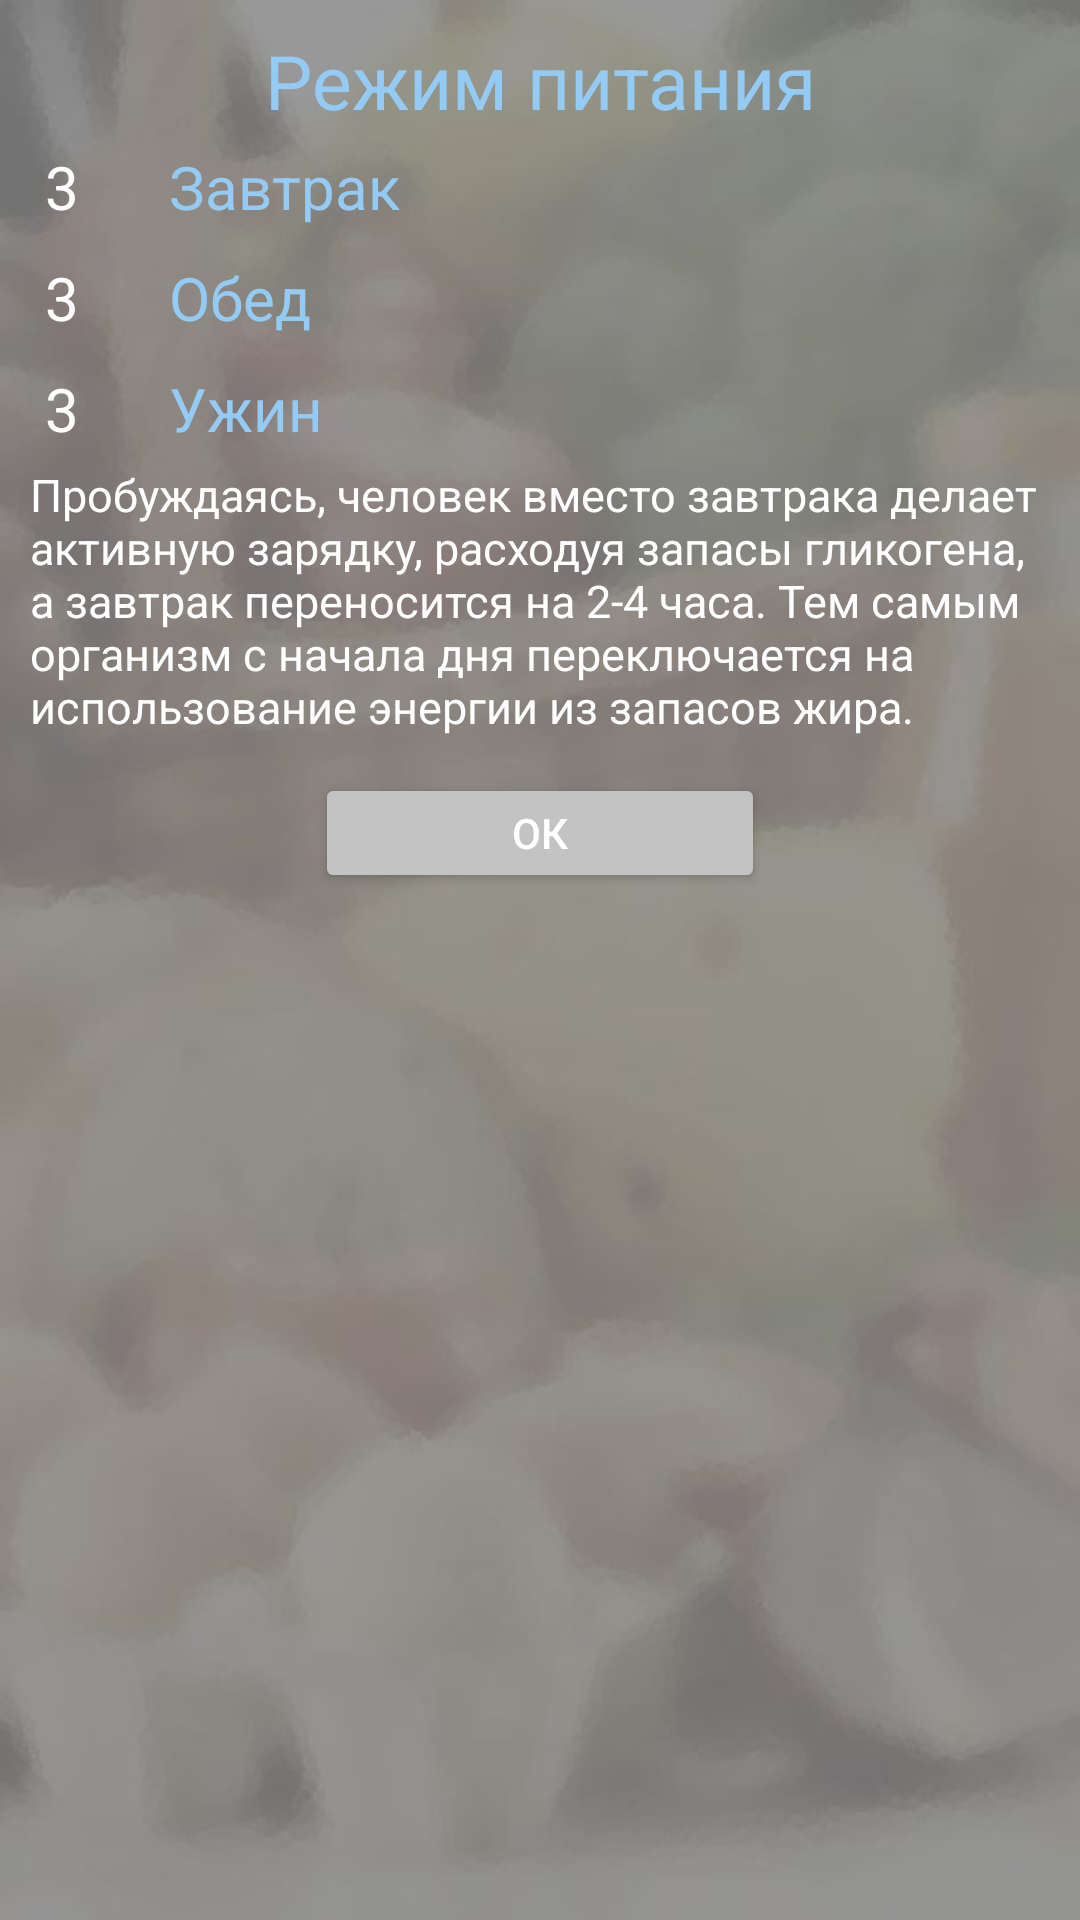

This screen was rendered from an Android layout file. Write that file and the resources it references.
<!-- AndroidManifest.xml: application theme AppTheme -->
<!-- res/layout/activity_third.xml -->
<?xml version="1.0" encoding="utf-8"?>
<TableLayout xmlns:android="http://schemas.android.com/apk/res/android"
    xmlns:tools="http://schemas.android.com/tools"
    android:layout_width="match_parent"
    android:layout_height="match_parent"
    tools:context=".intro.ThirdActivity"
    android:background="@drawable/regim"
    android:padding="10dp">

    <TextView
        android:layout_width="wrap_content"
        android:layout_height="wrap_content"
        android:text="Режим питания"
        android:gravity="center_horizontal"
        android:textSize="25dp"
        android:textColor="@color/blue"
        />

    <TableRow
        android:padding="5dp">
        <TextView
            android:id="@+id/zavtrak"
            android:layout_width="wrap_content"
            android:layout_height="wrap_content"
            android:text="3"
            android:textSize="20dp"
            android:textColor="@color/white"/>

        <TextView
            android:layout_width="wrap_content"
            android:layout_height="wrap_content"
            android:text="Завтрак"
            android:textColor="@color/blue"
            android:textSize="20dp" />
    </TableRow>

    <TableRow
        android:padding="5dp">
        <TextView
            android:paddingRight="30dp"
            android:id="@+id/obed"
            android:layout_width="wrap_content"
            android:layout_height="wrap_content"
            android:text="3"
            android:textSize="20dp"
            android:textColor="@color/white"/>


        <TextView
            android:layout_width="wrap_content"
            android:layout_height="wrap_content"
            android:text="Обед"
            android:textColor="@color/blue"
            android:textSize="20dp" />
    </TableRow>

    <TableRow
        android:padding="5dp">
        <TextView
            android:id="@+id/ugin"
            android:layout_width="wrap_content"
            android:layout_height="wrap_content"
            android:text="3"
            android:textSize="20dp"
            android:textColor="@color/white"/>

        <TextView
            android:layout_width="wrap_content"
            android:layout_height="wrap_content"
            android:text="Ужин"
            android:textSize="20dp"
            android:textColor="@color/blue"/>
    </TableRow>


    <RelativeLayout
        android:layout_width="match_parent"
        android:layout_height="wrap_content">
        <TextView
            android:id="@+id/textDiet"
            android:layout_width="wrap_content"
            android:layout_height="wrap_content"
            android:text="@string/diet"
            android:textSize="15dp"
            android:layout_marginBottom="5dp"
            android:textColor="@color/white"/>

        <Button
            android:layout_width="150dp"
            android:layout_height="40dp"
            android:layout_centerHorizontal="true"
            android:layout_below="@id/textDiet"
            android:onClick="onBtn3"
            android:text="Ок"
            android:layout_marginTop="7dp"/>
    </RelativeLayout>





</TableLayout>
<!-- resources referenced by this layout -->
<resources>
  <color name="blue">#94cbf5</color>
  <color name="white">#ffffff</color>
  <!-- drawable regim: jpg bitmap (drawable-v24, 22484 bytes) -->
  <string name="diet">Пробуждаясь, человек вместо завтрака делает активную зарядку, расходуя запасы гликогена, а завтрак переносится на 2-4 часа. Тем самым организм с начала дня переключается на использование энергии из запасов жира.</string>
  <style name="AppTheme" parent="Theme.AppCompat.Light.DarkActionBar">
          
          <item name="colorPrimary">@color/colorPrimary</item>
          <item name="colorPrimaryDark">@color/colorPrimaryDark</item>
          <item name="colorAccent">@color/gray</item>
          <item name="android:buttonStyle">@style/MyButtonStyle</item>
      </style>
  <color name="colorPrimary">#585a63</color>
  <color name="colorPrimaryDark">#898989</color>
  <color name="gray">#c3c3c3</color>
  <style name="MyButtonStyle" parent="Widget.AppCompat.Button.Colored">
      </style>
</resources>
